10-way image classification set "Herbs" from GitHub (pegasis470/Herbs); label vocabulary: belimbing wuluh, jambu biji, jeruk nipis, kemangi, lidah buaya, nangka, pandan, pepaya, seledri, sirih.

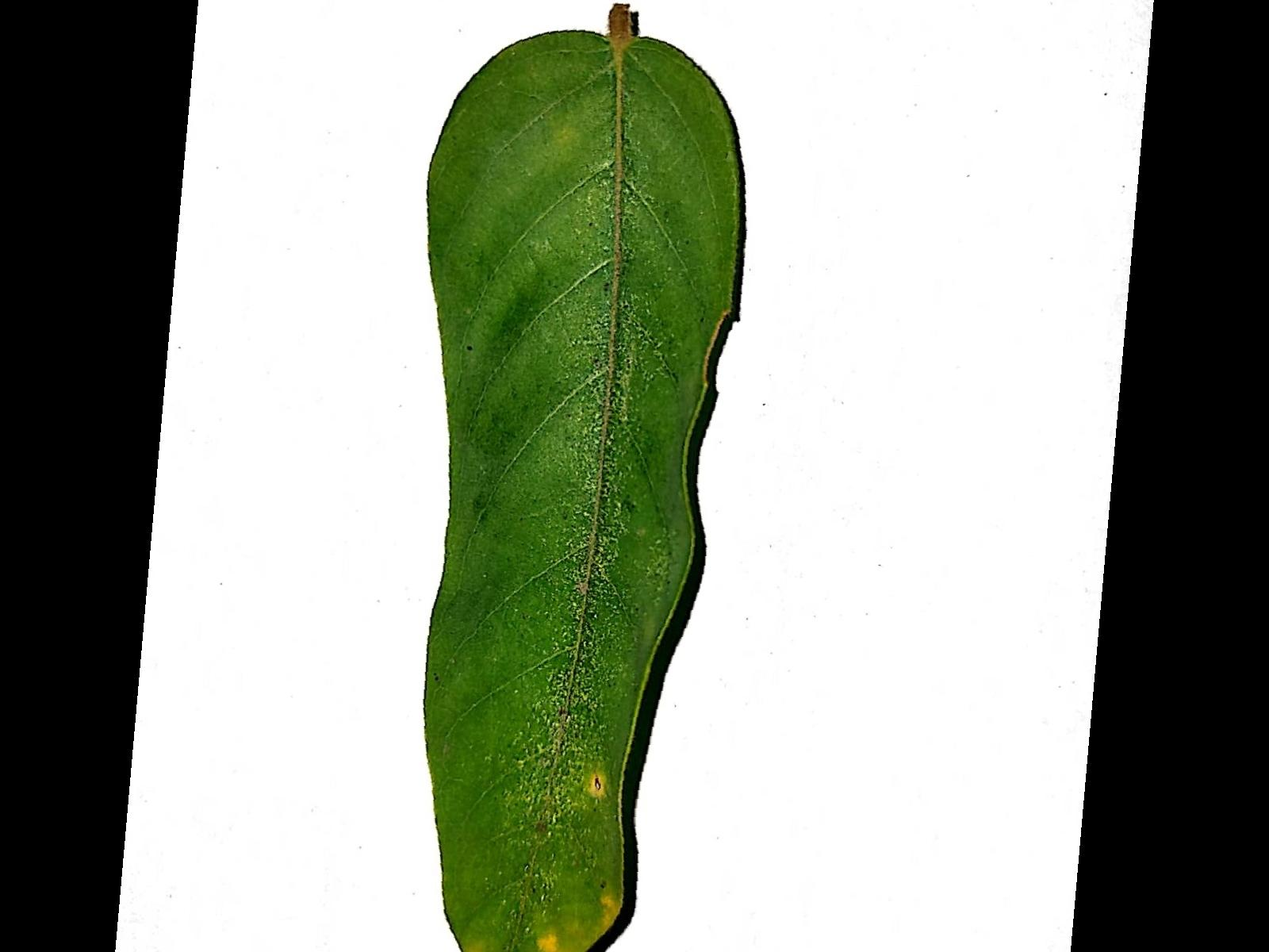
Label: belimbing wuluh

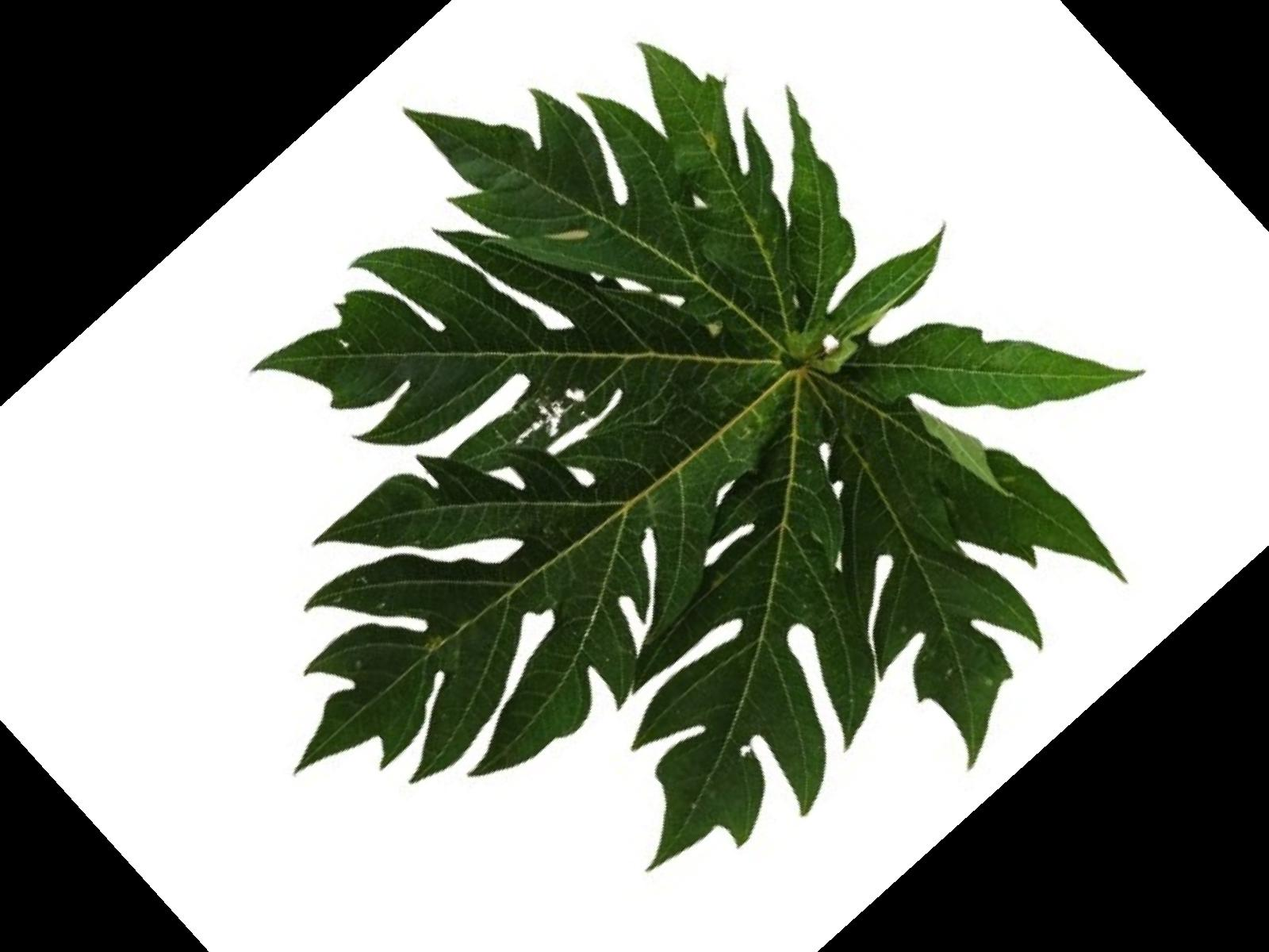
Label: pepaya

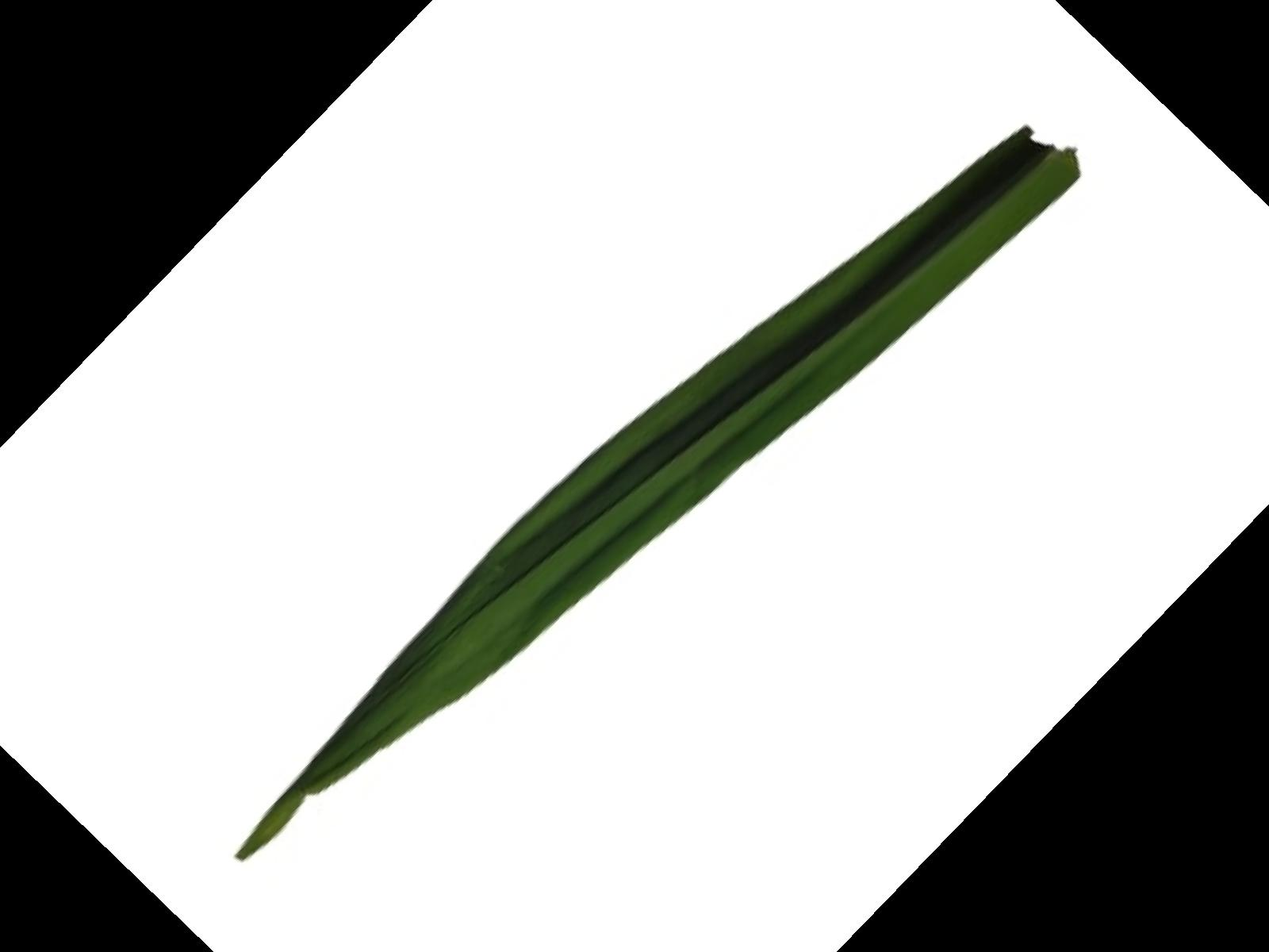
Label: pandan

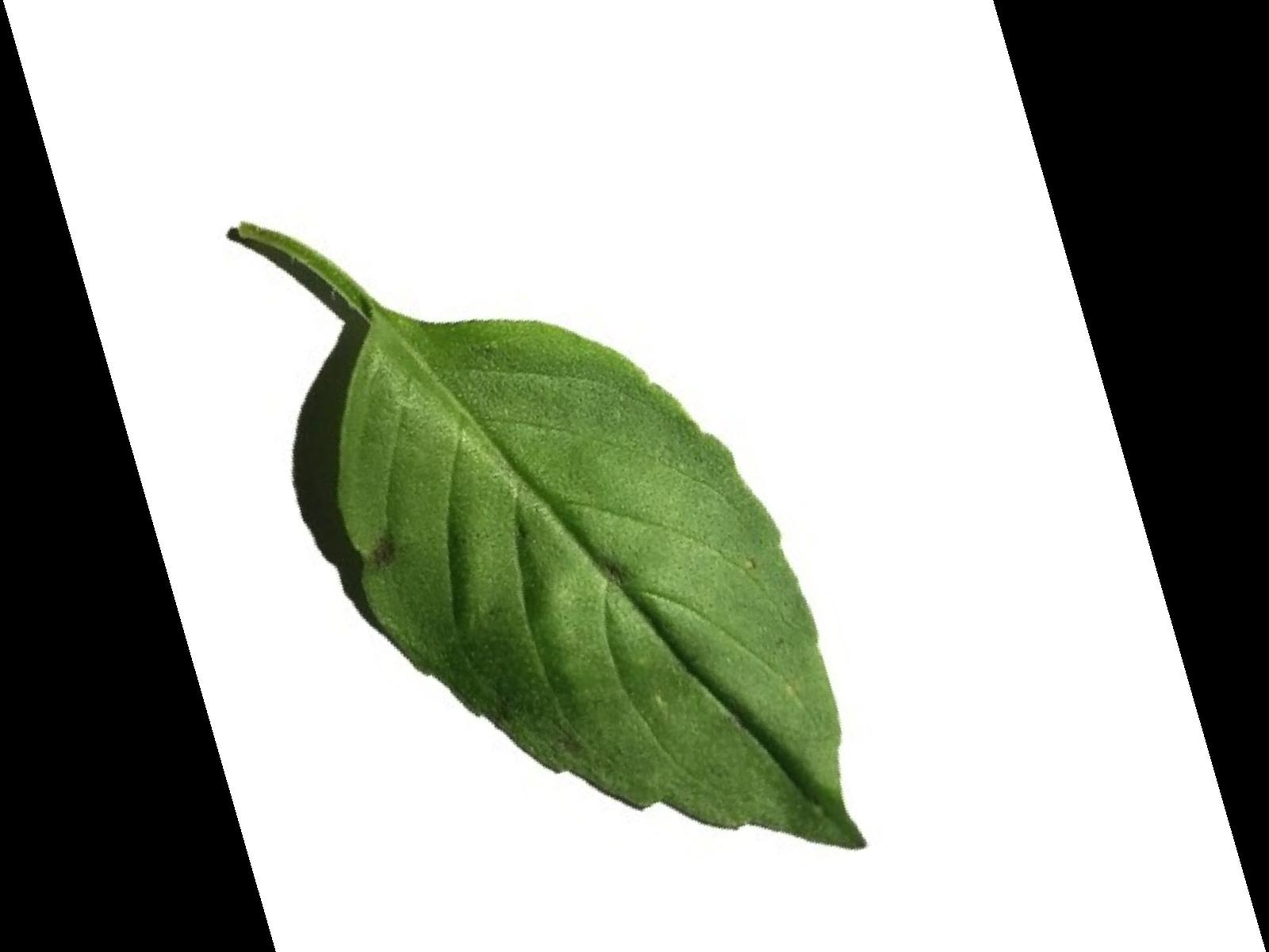
Label: kemangi

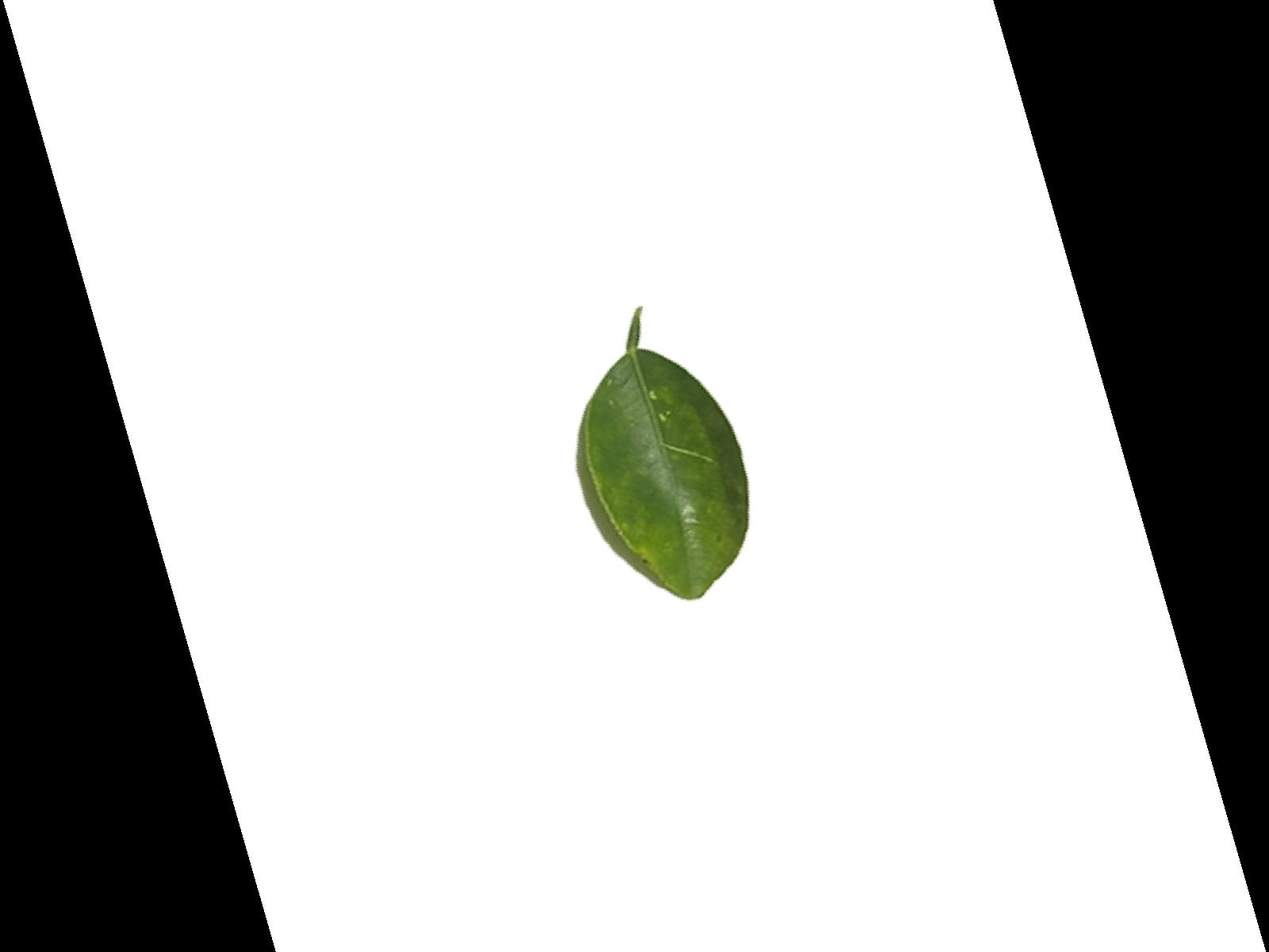
Label: jeruk nipis

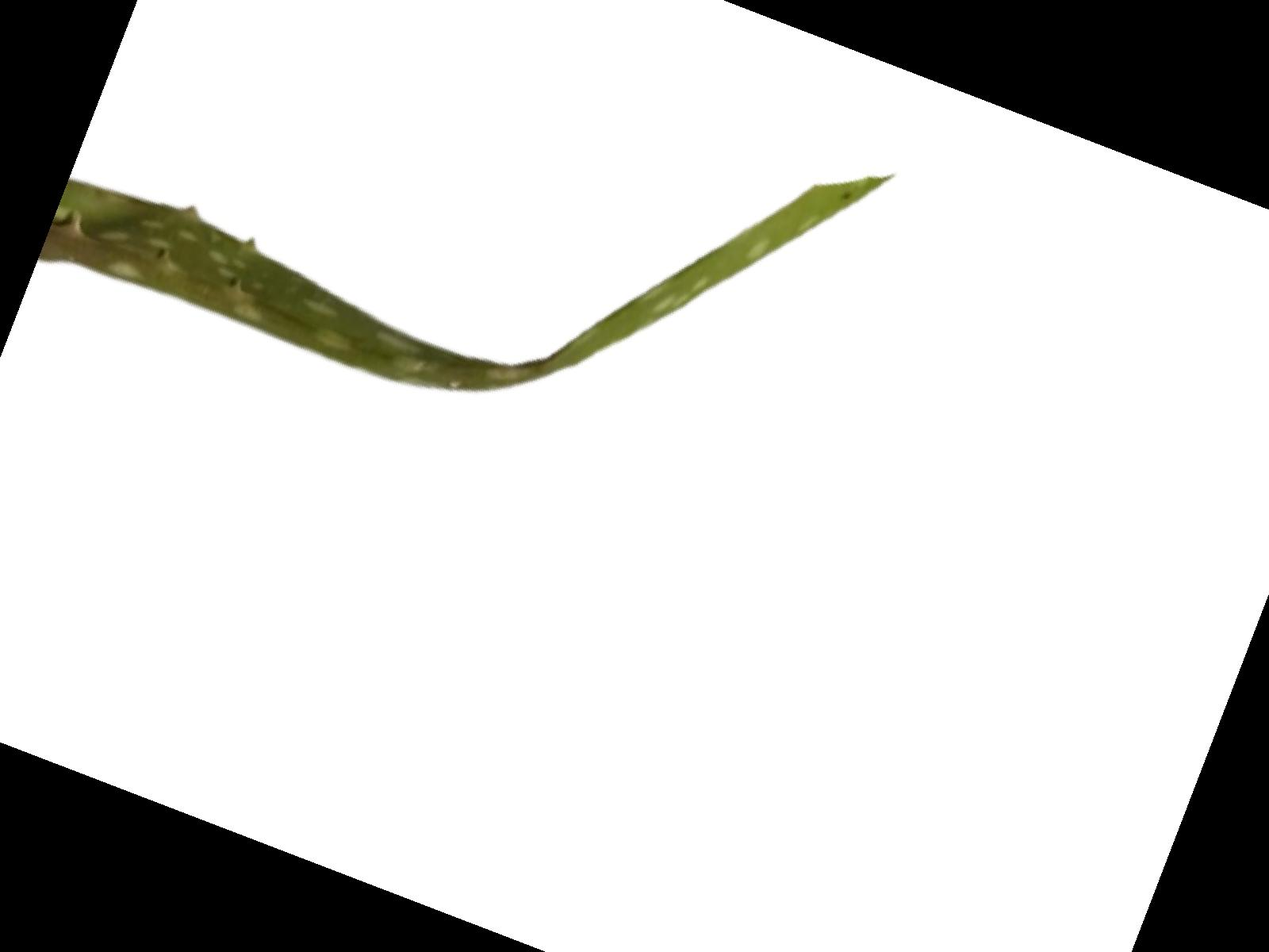
Label: lidah buaya
